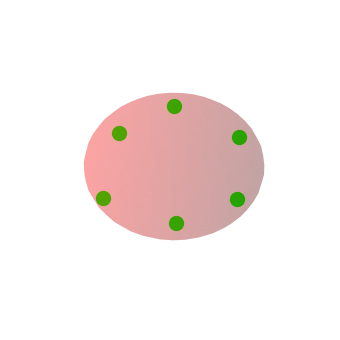

This chart was generated by the following Python code:
#ESFERA UNITARIA CON SIMETRIA

from numpy.random import uniform, normal, shuffle, seed
from numpy import pi, sqrt, sin, cos, inf, mgrid
from matplotlib import pyplot as plt
from time import time

_2pi = 2*pi
polar_sd = pi / 12
azimuth_sd = pi / 24

class Electron:
	def __init__(self, polar, azimuth):
		self.polar = polar
		self.azimuth = azimuth
		
		while self.polar > _2pi:
			self.polar -= _2pi
		while self.polar < 0:
			self.polar += _2pi
		while self.azimuth > _2pi:
			self.azimuth -= _2pi
		while self.azimuth < 0:
			self.azimuth += _2pi
		if self.azimuth > pi:
			self.azimuth = _2pi - self.azimuth

	def cartessian(self):
		return [cos(self.azimuth)*sin(self.polar), sin(self.azimuth)*sin(self.polar), cos(self.polar)]

	def ElectronToString(self):
		return "(" + str(round(self.polar,6)) + ", " + str(round(self.azimuth,6)) + ")"


def energia(electrones):
	s = 0
	for i in range(len(electrones)):
		for j in range(i):
			d = distancia(electrones[i], electrones[j])
			if d == 0:
				return inf
			s += 1/d
	return s

def ListToString(L):
	n = len(L)
	s = "("
	for j in range(n):
		s += str(round(L[j],6))
		if j < n-1:
			s += ", "
		else:
			s += ")"
	return s

def busquedaBinaria(L, x):
	return BBrec(L,x,0,len(L))

def BBrec(L, x, inicio, fin):
	m = (inicio + fin) // 2
	if x == L[m] or fin-inicio < 2:
		return m
	elif x < L[m]:
		return BBrec(L, x, inicio, m)
	elif x > L[m]:
		return BBrec(L, x, m, fin)
		
def distancia(e1, e2):
	return sqrt(2-2*(sin(e1.polar)*sin(e2.polar)*cos(e1.azimuth-e2.azimuth)+cos(e1.polar)*cos(e2.polar)))

def grafica(electrones):
	plt.rcParams["figure.figsize"] = [7.00, 3.50]
	plt.rcParams["figure.autolayout"] = True
	fig = plt.figure()
	ax = fig.add_subplot(projection = "3d")
	u, v = mgrid[0:2*pi:30j, 0:pi:20j]
	x = cos(u)*sin(v)
	y = sin(u)*sin(v)
	z = cos(v)
	ax.plot_surface(x, y, z, alpha = 0.2, color = "red")

	for e in electrones:
		ax.scatter(e[0], e[1], e[2], color = "lime", s = 100)
	
	ax.grid(False)
	ax.axis("off")
	plt.show()

def poblacionInicial(tam_pob, num_e):
	electrones = [[Electron(0,0)] for i in range(tam_pob)]
	
	for i in range(tam_pob):
		for j in range(1,num_e):
			electrones[i].append(Electron(uniform(0,_2pi), uniform(0,pi)))
			
	return electrones

def recombinacion(A, PC):
	m,n = len(A), len(A[0])
	ind = [i for i in range(m)]
	shuffle(ind)
	H = [[Electron(0,0)] for i in range(m)]

	for i in range(0,m,2):
		for j in range(1,n):
			if uniform(0,1) < PC:
				H[i].append(Electron((A[ind[i]][j].polar+A[ind[i+1]][j].polar)/2, (A[ind[i]][j].azimuth+A[ind[i+1]][j].azimuth)/2))
				H[i+1].append(Electron(A[ind[i+(j%2)]][j].polar, A[ind[i+(j%2)]][j].azimuth))
			else: 
				H[i].append(Electron(A[ind[i]][j].polar, A[ind[i]][j].azimuth))
				H[i+1].append(Electron(A[ind[i+1]][j].polar, A[ind[i+1]][j].azimuth))
						
	return H

def mutacion(A, PM):
	m,n = len(A),len(A[0])
	M = [[Electron(0,0)] for i in range(m)]
	for i in range(m):
		for j in range(1,n):
			if uniform(0,1) < PM:
				M[i].append(Electron(A[i][j].polar+normal(0,polar_sd), A[i][j].azimuth+normal(0,azimuth_sd)))
			else:
				M[i].append(Electron(A[i][j].polar, A[i][j].azimuth))
		
	return M

def seleccion(A, fA):
	m = len(A)//2
	fS = [min(fA)]
	S = [A[fA.index(fS[0])]]
	
	gA = [1/fa for fa in fA]
	suma = sum(gA)
	proba = [ga / suma for ga in gA]

	for i in range(1, 2*m):
		proba[i] += proba[i-1]
	
	for i in range(1,m):
		ind = busquedaBinaria(proba, uniform(0,1))
		fS.append(fA[ind])
		S.append(A[ind])
	
	return S,fS

def algoritmoGenetico(num_gen, tam_pob, num_electrones, proba_cruza, proba_mutacion):
	A = poblacionInicial(tam_pob, num_electrones)
	fA = [energia(x) for x in A]
	t_best = 0
	fs = min(fA)

	print("\n\tProblema de Thomson")
	print("\tNumero de generaciones =", num_gen)
	print("\n\tAlgoritmo Genetico")
	print("\tTamano de la poblacion =", tam_pob)
	print("\tNumero de electrones =", num_electrones)
	print("\tProbabilidad de cruza =", proba_cruza)
	print("\tProbabilidad de mutacion =", proba_mutacion)
	
	print("\n Generacion", 0)
	print("\t{:^18}".format("Energia"))
	for i in range(tam_pob):
		print("\t{:^18.12f}".format(fA[i]))
	
	for t in range(num_gen):
		B = recombinacion(A, proba_cruza)
		B = mutacion(B, proba_mutacion)
		fB = [energia(e) for e in B]
		A,fA = seleccion(A+B,fA+fB)

		#if (t+1) % (num_gen//4) == 0:
		print("\n\n Generacion", t+1)
		print("\t{:^18}".format("Energia"))
		for i in range(tam_pob):
			print("\t{:^18.12f}".format(fA[i]))

		if fA[0] < fs:
			fs = fA[0]
			t_best = t+1
	
	return t_best, A[0], fA[0]


seed()

PC, PM = 0.5, 0.5
N, m, n = 1000, 10, 6
start = time()
ts, s, fs = algoritmoGenetico(N,m,n,PC,PM)
stop = time()
p = []

print("\n\n   Mejor Solucion:")
print("\n\tCoordenadas Esfericas:")
for e in s:
	print("\t\t", e.ElectronToString())
	
print("\n\tCoordenadas Cartesianas:")
for e in s:
	p.append(e.cartessian())
	print("\t\t", ListToString(p[-1]))
	
print("\n   Mejor valor F.O.:\t", round(fs,12))
print("\n   Encontrado en la Generacion:\t", ts)
print("\n\n\nTiempo de ejecucion:\t", round(stop-start,4), "segundos")

grafica(p)
